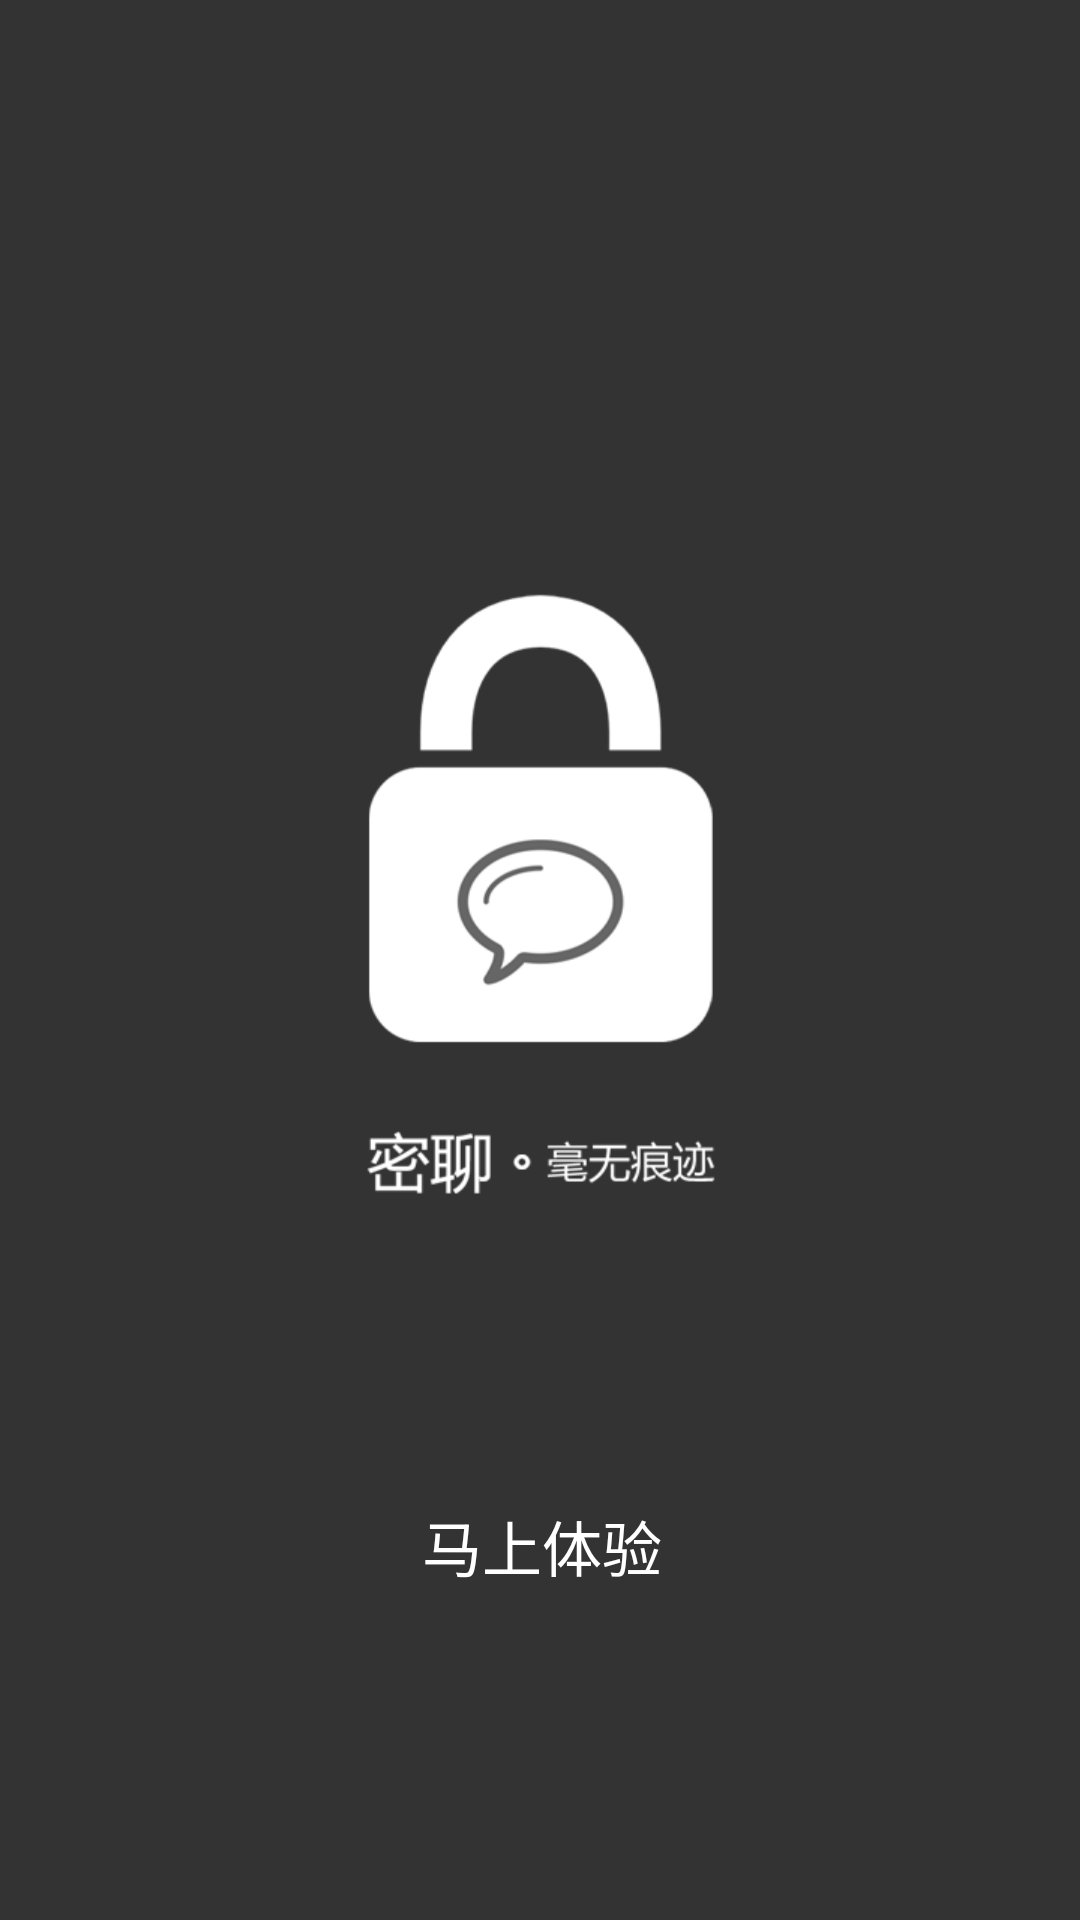

Write the Android layout XML for this screen, with the resource values it uses.
<!-- AndroidManifest.xml: application theme AppTheme -->
<!-- res/layout/viewpager_end.xml -->
<?xml version="1.0" encoding="utf-8"?>
<LinearLayout xmlns:android="http://schemas.android.com/apk/res/android"
    android:layout_width="match_parent"
    android:layout_height="match_parent"
    android:orientation="vertical"
    android:gravity="bottom|center_horizontal"
    android:background="@drawable/welcome_3" >
    
    <Button
        android:id="@+id/touch_enter"
        android:layout_width="wrap_content"
        android:layout_height="wrap_content"
        android:layout_marginBottom="50dp" 
        android:background="@drawable/begin_button_selector"
        android:paddingLeft="10dp"
        android:paddingRight="10dp"
        android:textColor="@color/launch_btn_text"
        android:textSize="20sp"
        android:text="马上体验"/>

</LinearLayout>
<!-- resources referenced by this layout -->
<resources>
  <color name="launch_btn_text">#ffffff</color>
  <style name="AppTheme" parent="android:Theme.Holo.Light">
          <item name="android:windowBackground">@color/bg_color</item>
          <item name="android:actionBarStyle">@style/STActionbar</item>
          <item name="android:windowContentOverlay">@null</item>
      </style>
  <color name="bg_color">#333333</color>
  <style name="STActionbar" parent="android:Widget.Holo.Light.ActionBar">
          <item name="android:background">@color/bg_color</item>
          <item name="android:titleTextStyle">@style/ActionBarTitle</item>
      </style>
  <style name="ActionBarTitle" parent="@android:style/TextAppearance.Holo.Large">
          <item name="android:textColor">@android:color/white</item>
      </style>
</resources>
